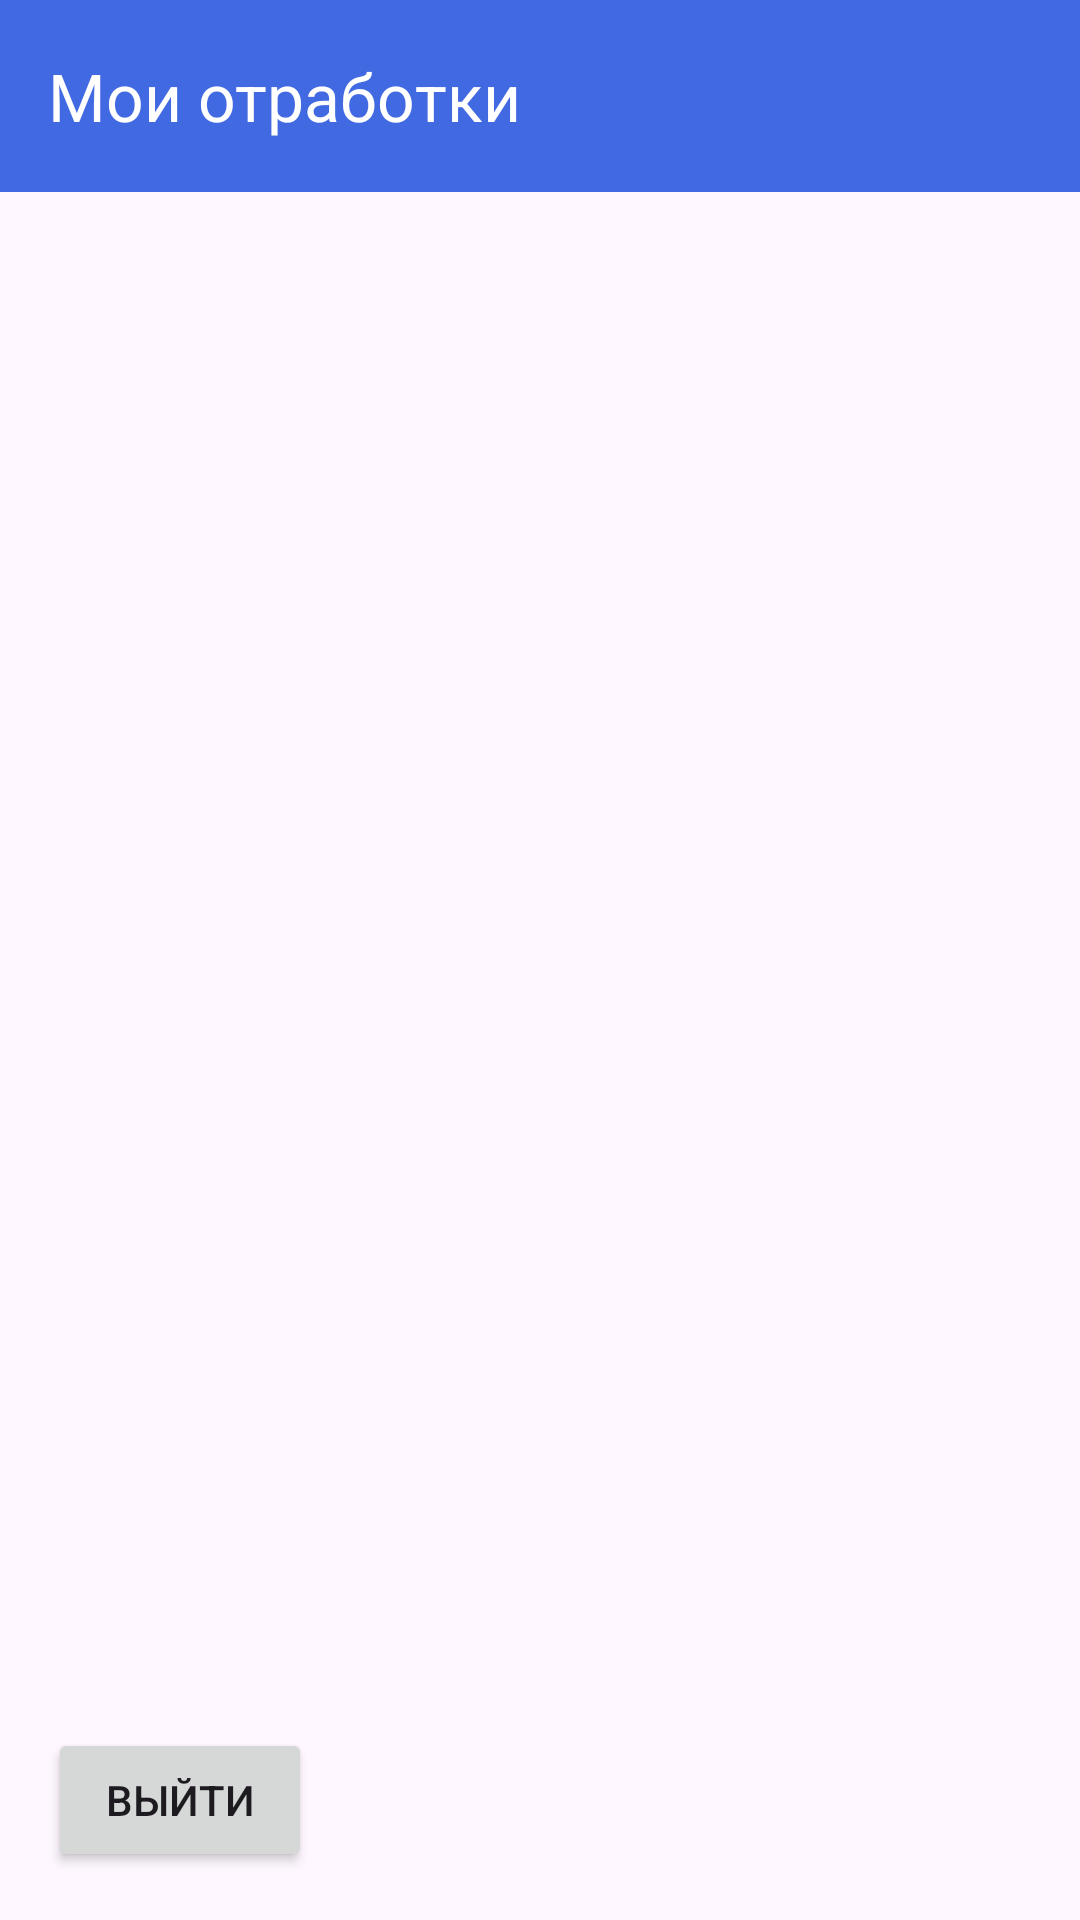

Layout XML and referenced resources for this Android screen:
<!-- AndroidManifest.xml: application theme Theme.DebtClearFlowApp -->
<!-- res/layout/activity_second.xml -->
<?xml version="1.0" encoding="utf-8"?>
<androidx.constraintlayout.widget.ConstraintLayout xmlns:android="http://schemas.android.com/apk/res/android"
    xmlns:app="http://schemas.android.com/apk/res-auto"
    xmlns:tools="http://schemas.android.com/tools"
    android:id="@+id/main"
    android:layout_width="match_parent"
    android:layout_height="match_parent"
    tools:context=".MyRetakesActivity">

    <androidx.appcompat.widget.Toolbar
        android:id="@+id/toolbar"
        android:layout_width="match_parent"
        android:layout_height="?attr/actionBarSize"
        android:background="?attr/colorPrimary"
        app:layout_constraintTop_toTopOf="parent"
        app:title="Мои отработки"
        app:titleTextColor="@android:color/white" />

    <ListView
        android:id="@+id/listView"
        android:layout_width="match_parent"
        android:layout_height="0dp"
        android:divider="@android:color/transparent"
        android:dividerHeight="16dp"
        app:layout_constraintTop_toBottomOf="@+id/toolbar"
        app:layout_constraintBottom_toBottomOf="parent" />

    <Button
        android:id="@+id/btnLoginAsOtherUser"
        android:layout_width="wrap_content"
        android:layout_height="wrap_content"
        android:text="Выйти"
        app:layout_constraintBottom_toBottomOf="parent"
        app:layout_constraintStart_toStartOf="parent"
        android:layout_margin="16dp" />

</androidx.constraintlayout.widget.ConstraintLayout>
<!-- resources referenced by this layout -->
<resources>
  <style name="Theme.DebtClearFlowApp" parent="Base.Theme.DebtClearFlowApp" />
  <style name="Base.Theme.DebtClearFlowApp" parent="Theme.Material3.DayNight.NoActionBar">
          
          
          <item name="colorPrimary">@color/colorPrimary</item>
      </style>
  <color name="colorPrimary">#4169E1</color>
</resources>
